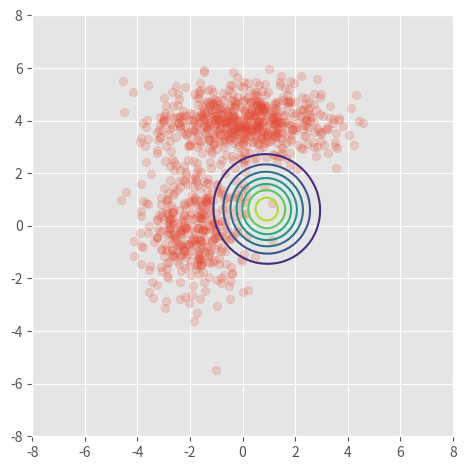
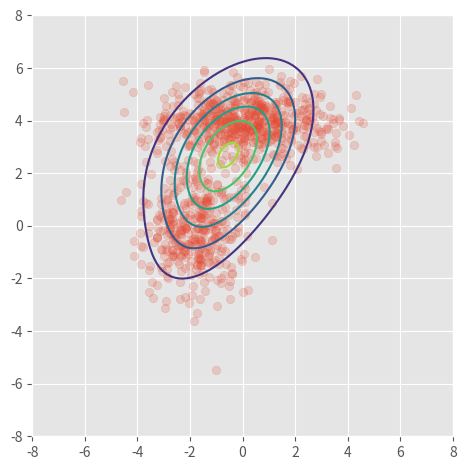
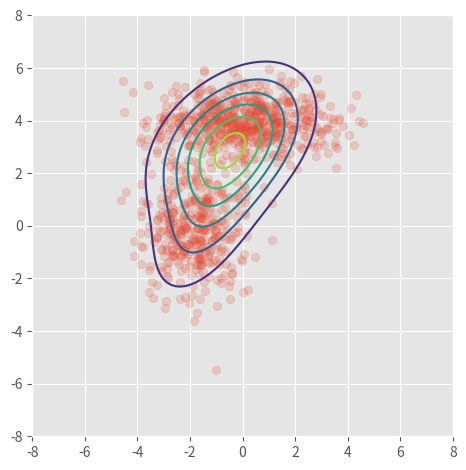
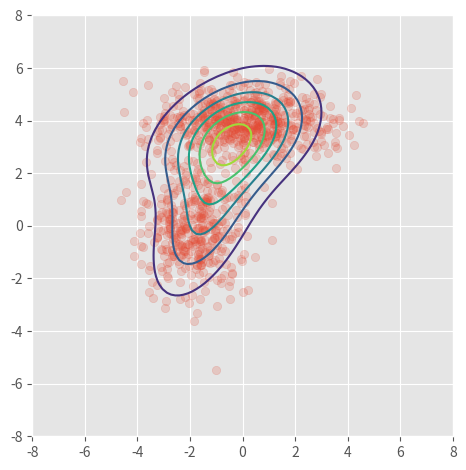
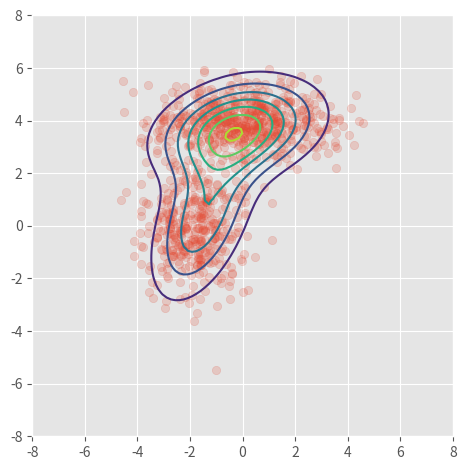
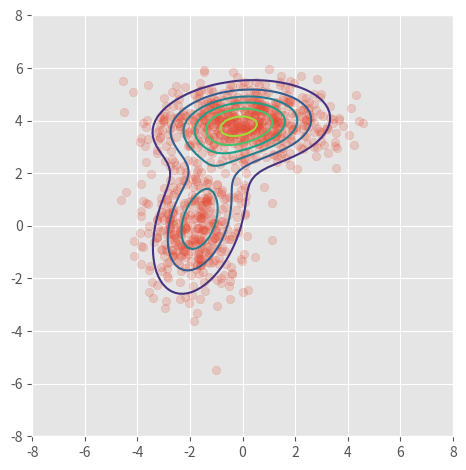
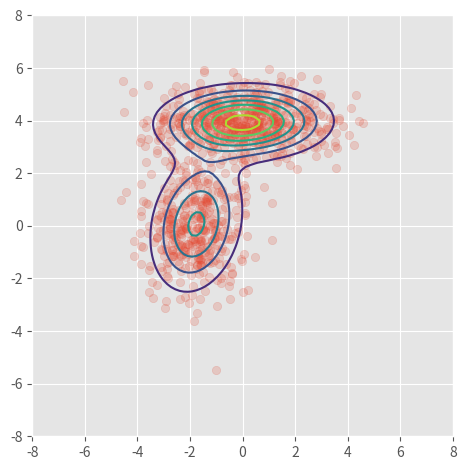
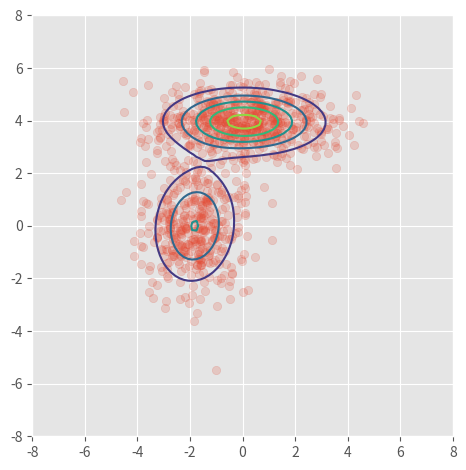
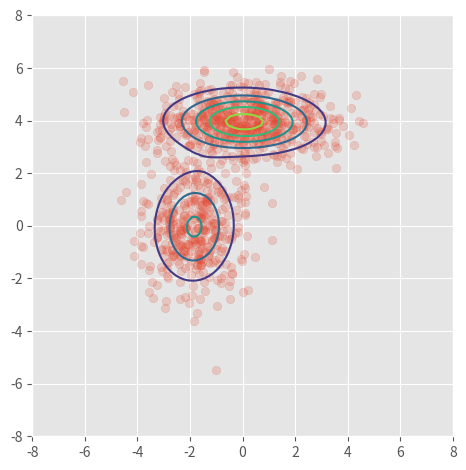
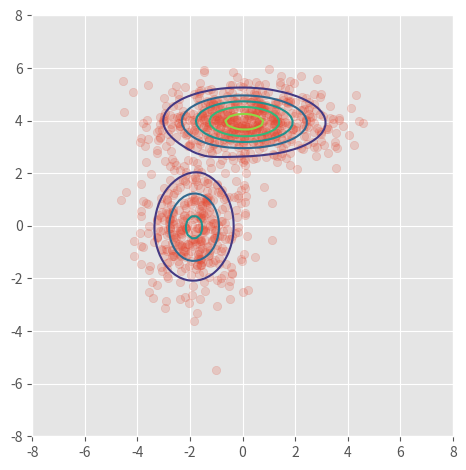
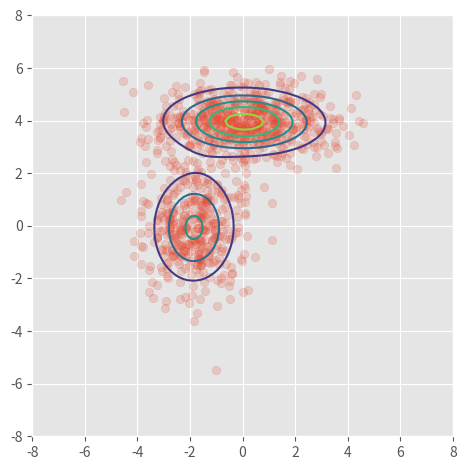
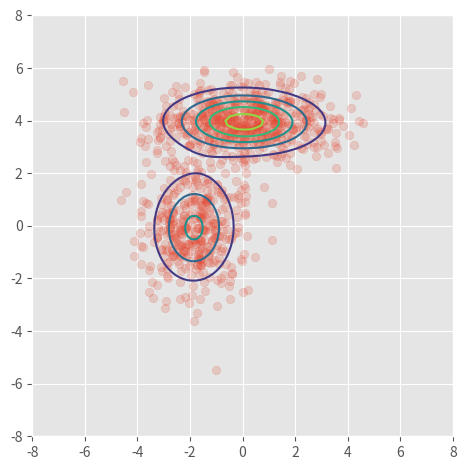
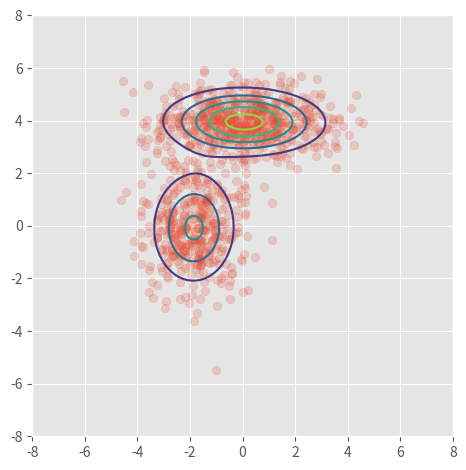
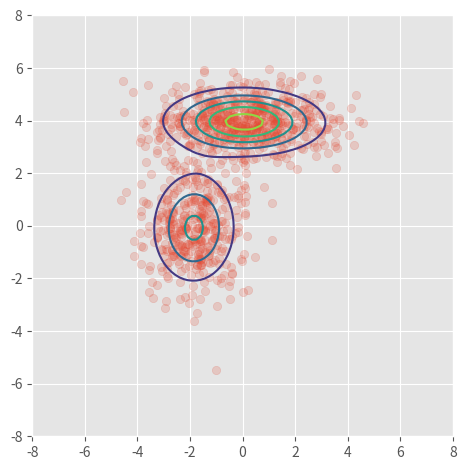
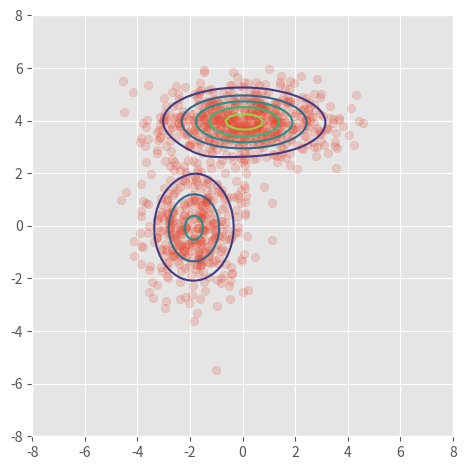

Recreate these plots in Python, in order.
from scipy.stats import multivariate_normal as mvn
import numpy as np
import matplotlib.pyplot as plt
from numpy import matmul as mm
import numpy as np
plt.style.use('ggplot')
np.random.seed(1234)

# create data set
n = 1000
_mus = np.array([[0, 4], [-2, 0]])
_sigmas = np.array([[[3, 0], [0, 0.5]], [[1, 0], [0, 2]]])
_pis = np.array([0.6, 0.4])
xs = np.concatenate([np.random.multivariate_normal(mu, sigma, int(pi*n)) for pi, mu, sigma in zip(_pis, _mus, _sigmas)])

# initial guesses for parameters
pis = np.random.random(2)
pis /= pis.sum()
mus = np.random.random((2, 2))
sigmas = np.array([np.eye(2)] * 2)


def plot_result(pis, mus, sigmas, filename):
    intervals = 101
    ys = np.linspace(-8, 8, intervals)
    X, Y = np.meshgrid(ys, ys)
    _ys = np.vstack([X.ravel(), Y.ravel()]).T

    z = np.zeros(len(_ys))
    for pi, mu, sigma in zip(pis, mus, sigmas):
        z += pi*mvn(mu, sigma).pdf(_ys)
    z = z.reshape((intervals, intervals))

    # ax = plt.subplot(111)
    fig = plt.figure()
    ax = fig.add_subplot(111)
    # ax = plt.subplot()
    plt.scatter(xs[:, 0], xs[:, 1], alpha=0.2)
    plt.contour(X, Y, z)
    # plt.contour(X, Y, z, N=10)
    # plt.axis([-8, 6, -6, 8])
    ax.axes.set_aspect('equal')
    plt.tight_layout()

    plt.savefig(filename)


def em_gmm_orig(xs, pis, mus, sigmas, tol=0.001, max_iter=100):
    n, p = xs.shape
    k = len(pis)

    ll_old = 0
    for iter in range(max_iter):
        ll_new = 0

        # E-step
        ws = np.zeros((k, n))
        for j in range(len(mus)):
            for i in range(n):
                ws[j, i] = pis[j] * mvn(mus[j], sigmas[j]).pdf(xs[i])
        ws /= ws.sum(0)

        # M-step
        pis = np.zeros(k)
        for j in range(len(mus)):
            for i in range(n):
                pis[j] += ws[j, i]
        pis /= n

        mus = np.zeros((k, p))
        for j in range(k):
            for i in range(n):
                mus[j] += ws[j, i] * xs[i]
            mus[j] /= ws[j, :].sum()

        sigmas = np.zeros((k, p, p))
        for j in range(k):
            for i in range(n):
                ys = np.reshape(xs[i] - mus[j], (2, 1))
                sigmas[j] += ws[j, i] * np.dot(ys, ys.T)
            sigmas[j] /= ws[j, :].sum()

        # update complete log likelihoood
        ll_new = 0.0
        for i in range(n):
            s = 0
            for j in range(k):
                s += pis[j] * mvn(mus[j], sigmas[j]).pdf(xs[i])
            ll_new += np.log(s)

        if np.abs(ll_new - ll_old) < tol:
            break
        ll_old = ll_new

        plot_result(pis=pis, mus=mus, sigmas=sigmas, filename="another_" + str(iter) + ".png")

    return pis, mus, sigmas


def em_gmm_vect(xs, pis, mus, sigmas, tol=0.001, max_iter=100):
    n, p = xs.shape
    k = len(pis)

    ll_old = 0
    for iter in range(max_iter):
        ll_new = 0

        # E-step
        ws = np.zeros((k, n))
        for j in range(k):
            ws[j, :] = pis[j] * mvn(mus[j], sigmas[j]).pdf(xs)
        ws /= ws.sum(0)

        # M-step
        pis = ws.sum(axis=1)
        pis /= n

        mus = np.dot(ws, xs)
        mus /= ws.sum(1)[:, None]

        sigmas = np.zeros((k, p, p))
        for j in range(k):
            ys = xs - mus[j, :]
            sigmas[j] = (ws[j, :, None, None] * mm(ys[:, :, None], ys[:, None, :])).sum(axis=0)
        sigmas /= ws.sum(axis=1)[:, None, None]

        # update complete log likelihood
        ll_new = 0
        for pi, mu, sigma in zip(pis, mus, sigmas):
            ll_new += pi*mvn(mu, sigma).pdf(xs)
        ll_new = np.log(ll_new).sum()

        if np.abs(ll_new - ll_old) < tol:
            break
        ll_old = ll_new

        plot_result(pis=pis, mus=mus, sigmas=sigmas, filename="em2d_" + str(iter + 1) + ".png")

    return pis, mus, sigmas


plot_result(pis=pis, mus=mus, sigmas=sigmas, filename="em2d_0.png")
pis2, mus2, sigmas2 = em_gmm_vect(xs, pis, mus, sigmas)
